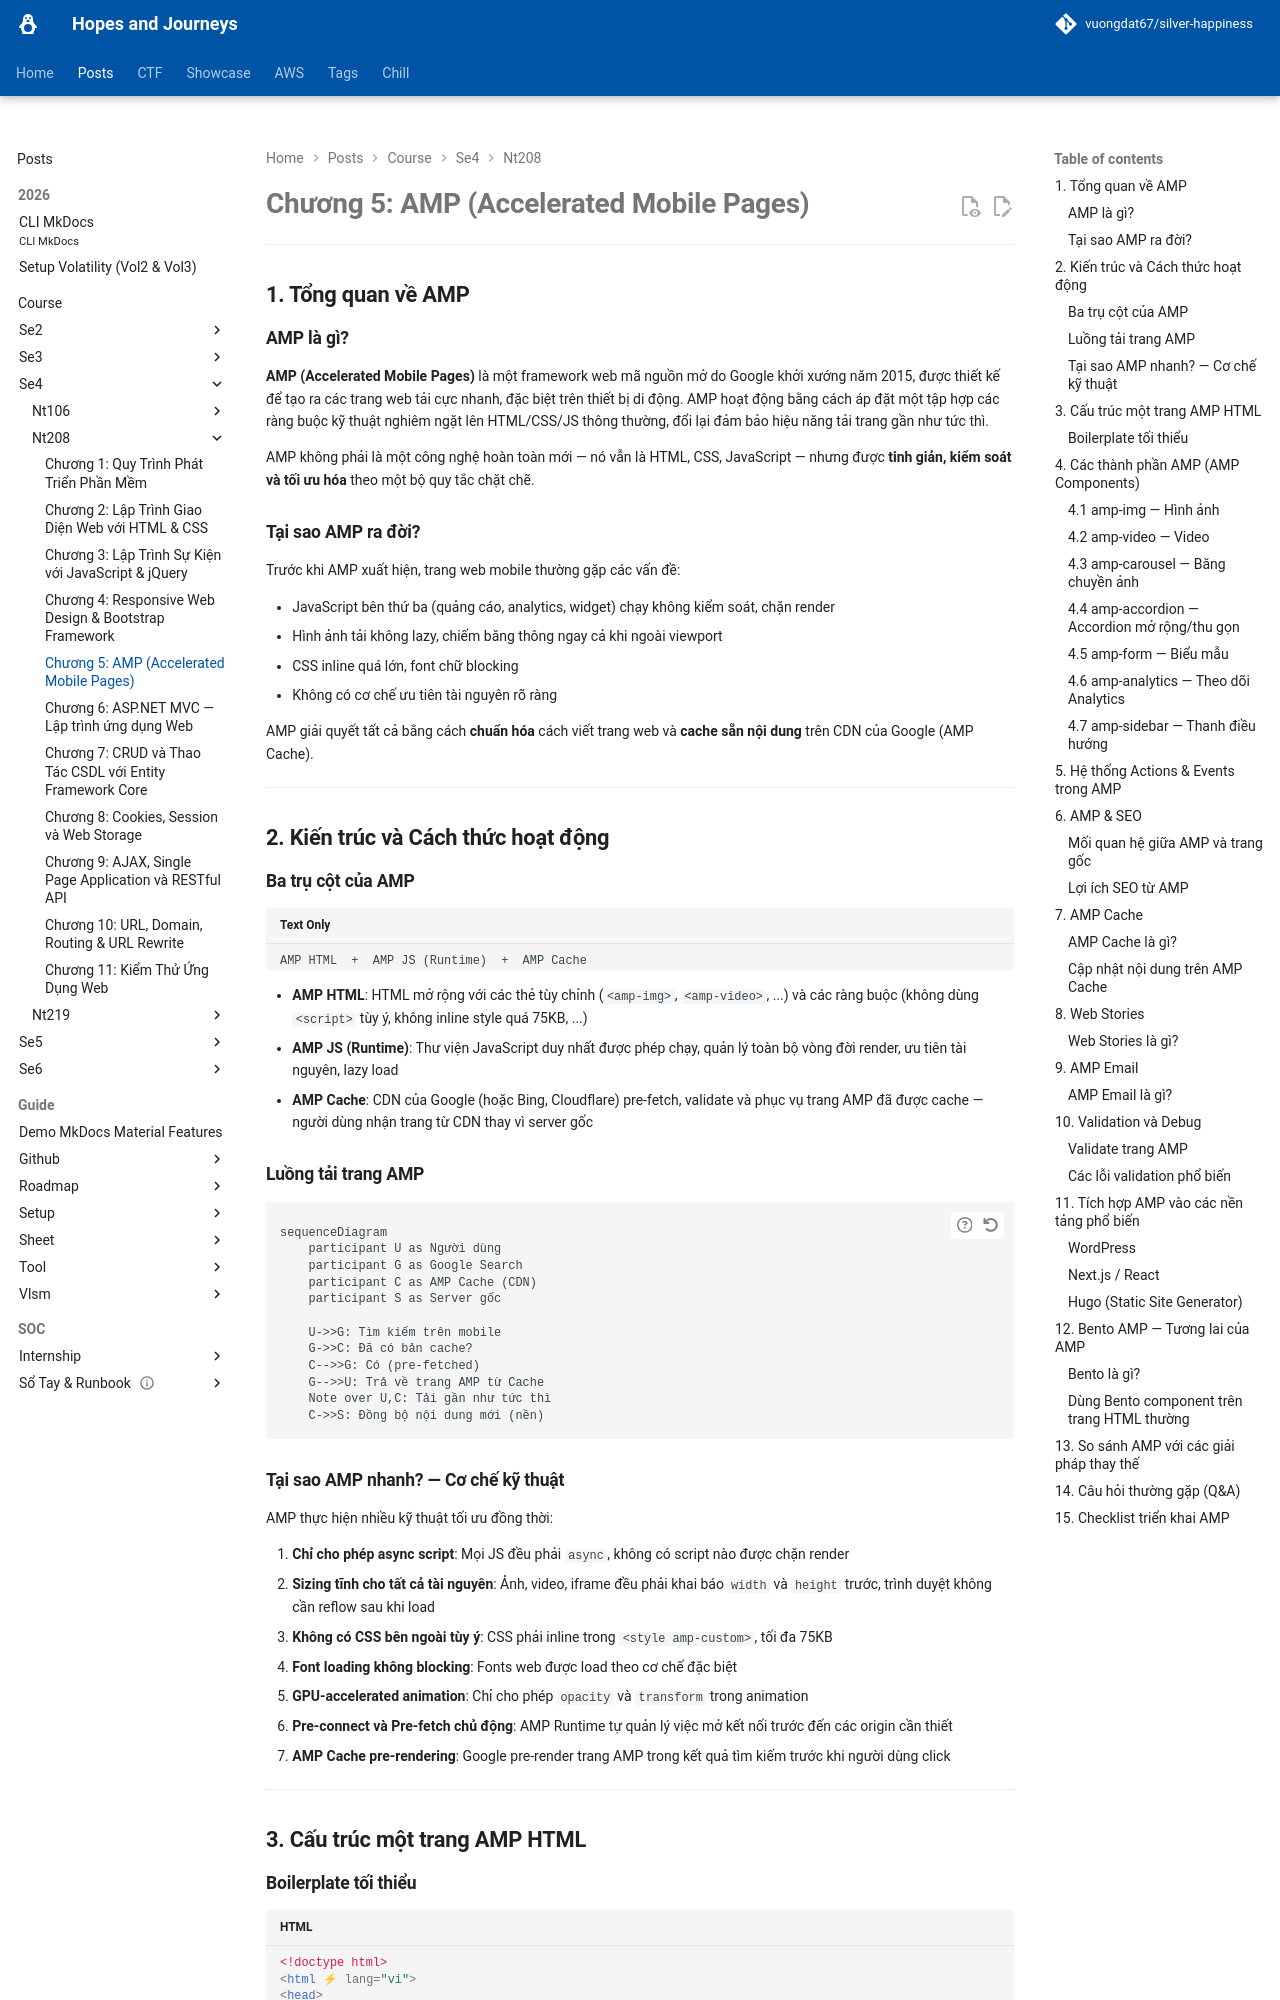

repository: vuongdat67/silver-happiness · page: posts/course/se4/nt208/L5/index.html · generator: mkdocs

# Chương 5: AMP (Accelerated Mobile Pages)

---

## 1. Tổng quan về AMP

### AMP là gì?

**AMP (Accelerated Mobile Pages)** là một framework web mã nguồn mở do Google khởi xướng năm 2015, được thiết kế để tạo ra các trang web tải cực nhanh, đặc biệt trên thiết bị di động. AMP hoạt động bằng cách áp đặt một tập hợp các ràng buộc kỹ thuật nghiêm ngặt lên HTML/CSS/JS thông thường, đổi lại đảm bảo hiệu năng tải trang gần như tức thì.

AMP không phải là một công nghệ hoàn toàn mới — nó vẫn là HTML, CSS, JavaScript — nhưng được **tinh giản, kiểm soát và tối ưu hóa** theo một bộ quy tắc chặt chẽ.

### Tại sao AMP ra đời?

Trước khi AMP xuất hiện, trang web mobile thường gặp các vấn đề:

- JavaScript bên thứ ba (quảng cáo, analytics, widget) chạy không kiểm soát, chặn render
- Hình ảnh tải không lazy, chiếm băng thông ngay cả khi ngoài viewport
- CSS inline quá lớn, font chữ blocking
- Không có cơ chế ưu tiên tài nguyên rõ ràng

AMP giải quyết tất cả bằng cách **chuẩn hóa** cách viết trang web và **cache sẵn nội dung** trên CDN của Google (AMP Cache).

---

## 2. Kiến trúc và Cách thức hoạt động

### Ba trụ cột của AMP

```
AMP HTML  +  AMP JS (Runtime)  +  AMP Cache
```

- **AMP HTML**: HTML mở rộng với các thẻ tùy chỉnh (`<amp-img>`, `<amp-video>`, ...) và các ràng buộc (không dùng `<script>` tùy ý, không inline style quá 75KB, ...)
- **AMP JS (Runtime)**: Thư viện JavaScript duy nhất được phép chạy, quản lý toàn bộ vòng đời render, ưu tiên tài nguyên, lazy load
- **AMP Cache**: CDN của Google (hoặc Bing, Cloudflare) pre-fetch, validate và phục vụ trang AMP đã được cache — người dùng nhận trang từ CDN thay vì server gốc

### Luồng tải trang AMP

```mermaid
sequenceDiagram
    participant U as Người dùng
    participant G as Google Search
    participant C as AMP Cache (CDN)
    participant S as Server gốc

    U->>G: Tìm kiếm trên mobile
    G->>C: Đã có bản cache?
    C-->>G: Có (pre-fetched)
    G-->>U: Trả về trang AMP từ Cache
    Note over U,C: Tải gần như tức thì
    C->>S: Đồng bộ nội dung mới (nền)
```

### Tại sao AMP nhanh? — Cơ chế kỹ thuật

AMP thực hiện nhiều kỹ thuật tối ưu đồng thời:

1. **Chỉ cho phép async script**: Mọi JS đều phải `async`, không có script nào được chặn render
2. **Sizing tĩnh cho tất cả tài nguyên**: Ảnh, video, iframe đều phải khai báo `width` và `height` trước, trình duyệt không cần reflow sau khi load
3. **Không có CSS bên ngoài tùy ý**: CSS phải inline trong `<style amp-custom>`, tối đa 75KB
4. **Font loading không blocking**: Fonts web được load theo cơ chế đặc biệt
5. **GPU-accelerated animation**: Chỉ cho phép `opacity` và `transform` trong animation
6. **Pre-connect và Pre-fetch chủ động**: AMP Runtime tự quản lý việc mở kết nối trước đến các origin cần thiết
7. **AMP Cache pre-rendering**: Google pre-render trang AMP trong kết quả tìm kiếm trước khi người dùng click

---

## 3. Cấu trúc một trang AMP HTML
